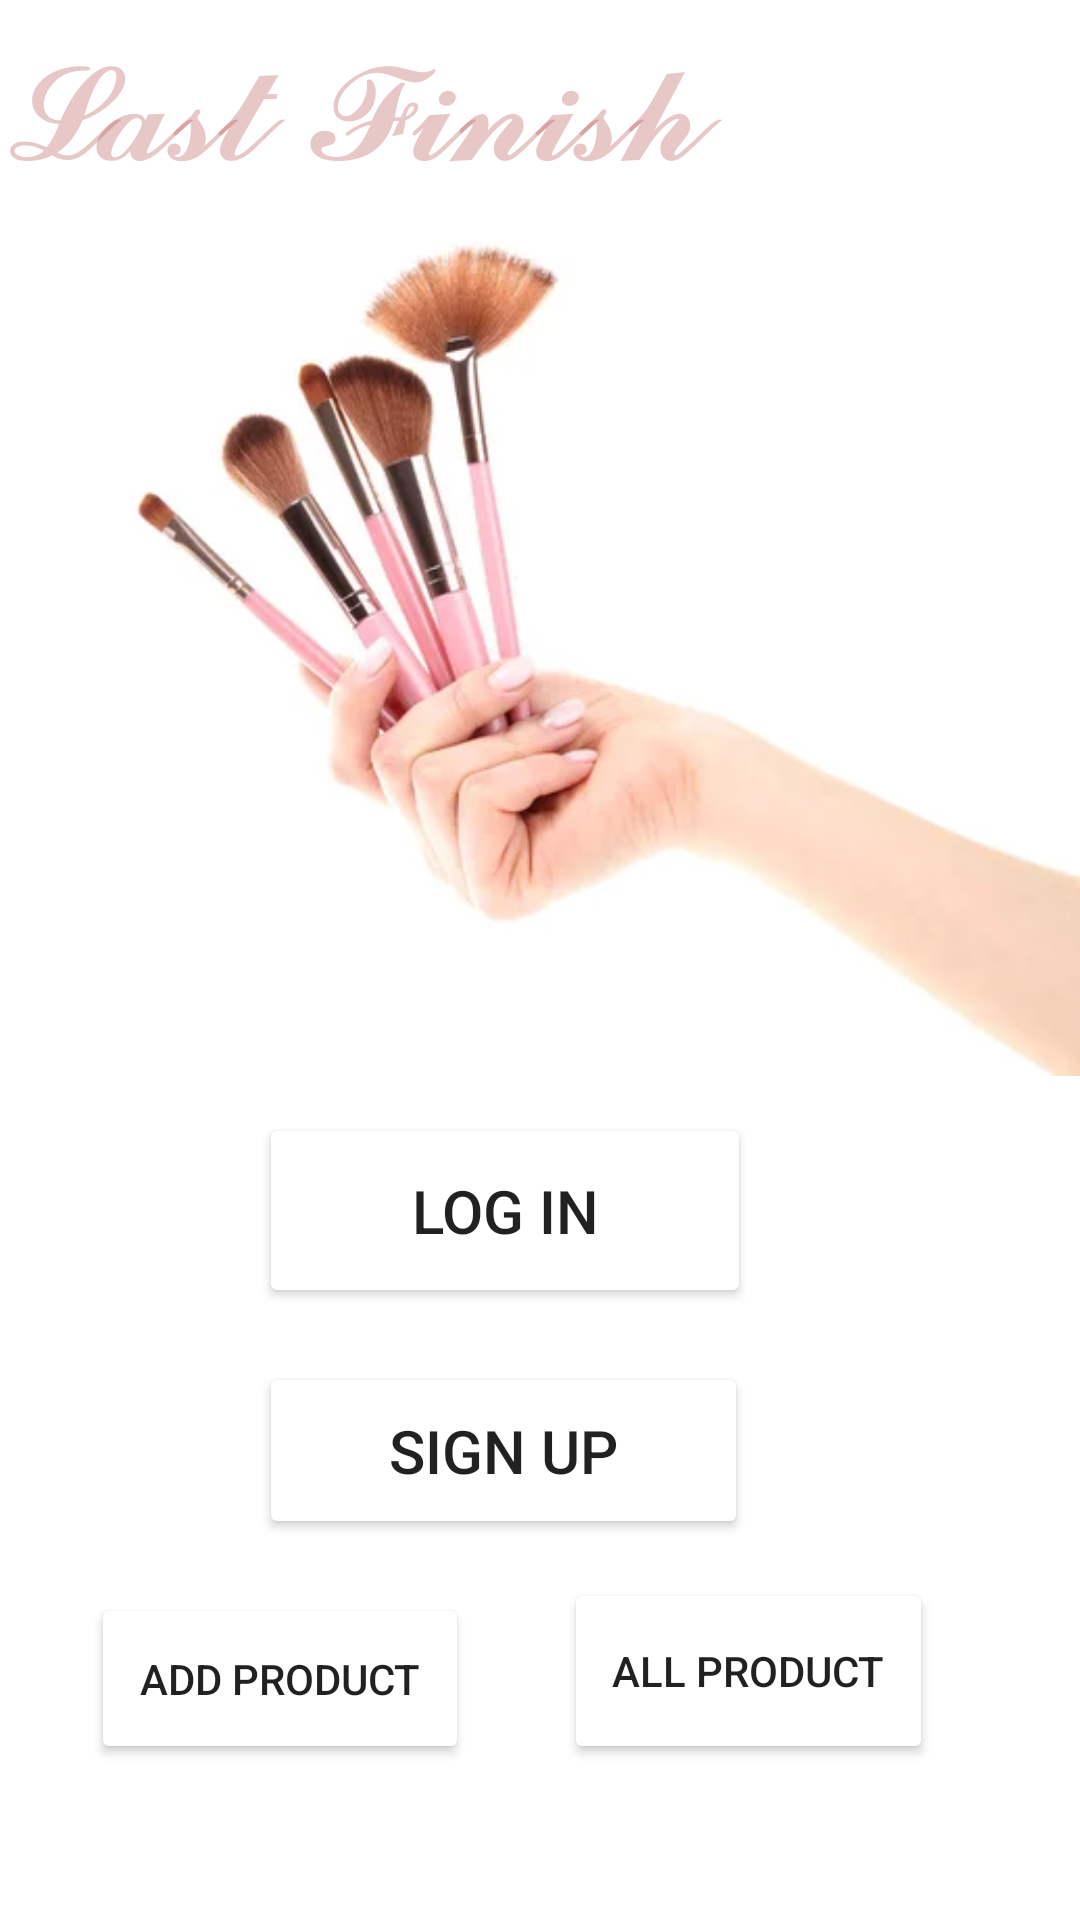

Write the Android layout XML for this screen, with the resource values it uses.
<!-- AndroidManifest.xml: application theme Theme.Aseels -->
<!-- res/layout/fragment_main.xml -->
<?xml version="1.0" encoding="utf-8"?>
<FrameLayout xmlns:android="http://schemas.android.com/apk/res/android"
    xmlns:tools="http://schemas.android.com/tools"
    android:layout_width="match_parent"
    android:layout_height="match_parent"
    android:background="@color/background"
    xmlns:app="http://schemas.android.com/apk/res-auto"
    tools:context=".MainFragment">

    <androidx.constraintlayout.widget.ConstraintLayout
        android:layout_width="match_parent"
        android:layout_height="match_parent">

        <Button
            android:id="@+id/btnLogInMain"
            android:layout_width="164dp"
            android:layout_height="65dp"
            android:layout_marginBottom="204dp"
            android:backgroundTint="@color/buttons"
            android:onClick="goToLogIn"
            android:text="Log In"
            android:textSize="20sp"
            app:layout_constraintBottom_toBottomOf="parent"
            app:layout_constraintEnd_toEndOf="parent"
            app:layout_constraintHorizontal_bias="0.441"
            app:layout_constraintStart_toStartOf="parent" />

        <Button
            android:id="@+id/btnAllRestMAIN"
            android:layout_width="123dp"
            android:layout_height="62dp"
            android:layout_marginBottom="52dp"
            android:backgroundTint="@color/buttons"
            android:onClick="gotoAllProducts"
            android:text="All Product"
            android:textSize="14sp"
            app:layout_constraintBottom_toBottomOf="parent"
            app:layout_constraintEnd_toEndOf="@+id/btnSignUpMain"
            app:layout_constraintHorizontal_bias="0.325"
            app:layout_constraintStart_toEndOf="@+id/btnSignUpMain" />

        <Button
            android:id="@+id/btnSignUpMain"
            android:layout_width="163dp"
            android:layout_height="59dp"
            android:layout_marginTop="14dp"
            android:layout_marginBottom="17dp"
            android:backgroundTint="@color/buttons"
            android:onClick="goToSignUp"
            android:text="Sign Up"
            android:textSize="20sp"
            app:layout_constraintBottom_toTopOf="@+id/btnAddResMAIN"
            app:layout_constraintEnd_toEndOf="parent"
            app:layout_constraintHorizontal_bias="0.439"
            app:layout_constraintStart_toStartOf="parent"
            app:layout_constraintTop_toBottomOf="@+id/btnLogInMain"
            app:layout_constraintVertical_bias="0.829" />

        <Button
            android:id="@+id/btnAddResMAIN"
            android:layout_width="126dp"
            android:layout_height="57dp"
            android:layout_marginStart="16dp"
            android:layout_marginBottom="52dp"
            android:backgroundTint="@color/buttons"
            android:onClick="gotoAddProduct"
            android:text="Add Product"
            android:textSize="14sp"
            app:layout_constraintBottom_toBottomOf="parent"
            app:layout_constraintEnd_toStartOf="@+id/btnAllRestMAIN"
            app:layout_constraintHorizontal_bias="0.308"
            app:layout_constraintStart_toStartOf="parent" />

        <ImageView
            android:id="@+id/imageView"
            android:layout_width="417dp"
            android:layout_height="406dp"
            android:scrollbarSize="15sp"
            android:src="@drawable/aseel50"
            tools:layout_editor_absoluteX="-2dp"
            tools:layout_editor_absoluteY="-7dp" />

        <TextView
            android:id="@+id/textView"
            android:layout_width="331dp"
            android:layout_height="86dp"
            android:ellipsize="marquee"
            android:hint="𝓛𝓪𝓼𝓽 𝓕𝓲𝓷𝓲𝓼𝓱 "
            android:scrollbarSize="15sp"
            android:text="𝓛𝓪𝓼𝓽 𝓕𝓲𝓷𝓲𝓼𝓱 "
            android:textColor="#5CBF6565"
            android:textSize="50sp"
            tools:layout_editor_absoluteX="-2dp"
            tools:layout_editor_absoluteY="271dp" />
    </androidx.constraintlayout.widget.ConstraintLayout>

</FrameLayout>
<!-- resources referenced by this layout -->
<resources>
  <!-- drawable aseel50: jpg bitmap (drawable, 10200 bytes) -->
  <style name="Theme.Aseels" parent="Theme.MaterialComponents.DayNight.DarkActionBar">
          
          <item name="colorPrimary">@color/purple_500</item>
          <item name="colorPrimaryVariant">@color/purple_700</item>
          <item name="colorOnPrimary">@color/white</item>
          
          <item name="colorSecondary">@color/teal_200</item>
          <item name="colorSecondaryVariant">@color/teal_700</item>
          <item name="colorOnSecondary">@color/black</item>
          
          <item name="android:statusBarColor">?attr/colorPrimaryVariant</item>
          
      </style>
  <!-- not gathered from this repository: default colours our renderer supplied (Android Studio template values) -->
  <color name="purple_500">#FF6200EE</color>
  <color name="purple_700">#FF3700B3</color>
  <color name="teal_200">#FF03DAC5</color>
  <color name="teal_700">#FF018786</color>
  <color name="black">#FF000000</color>
  <color name="white">#FFFFFFFF</color>
</resources>
